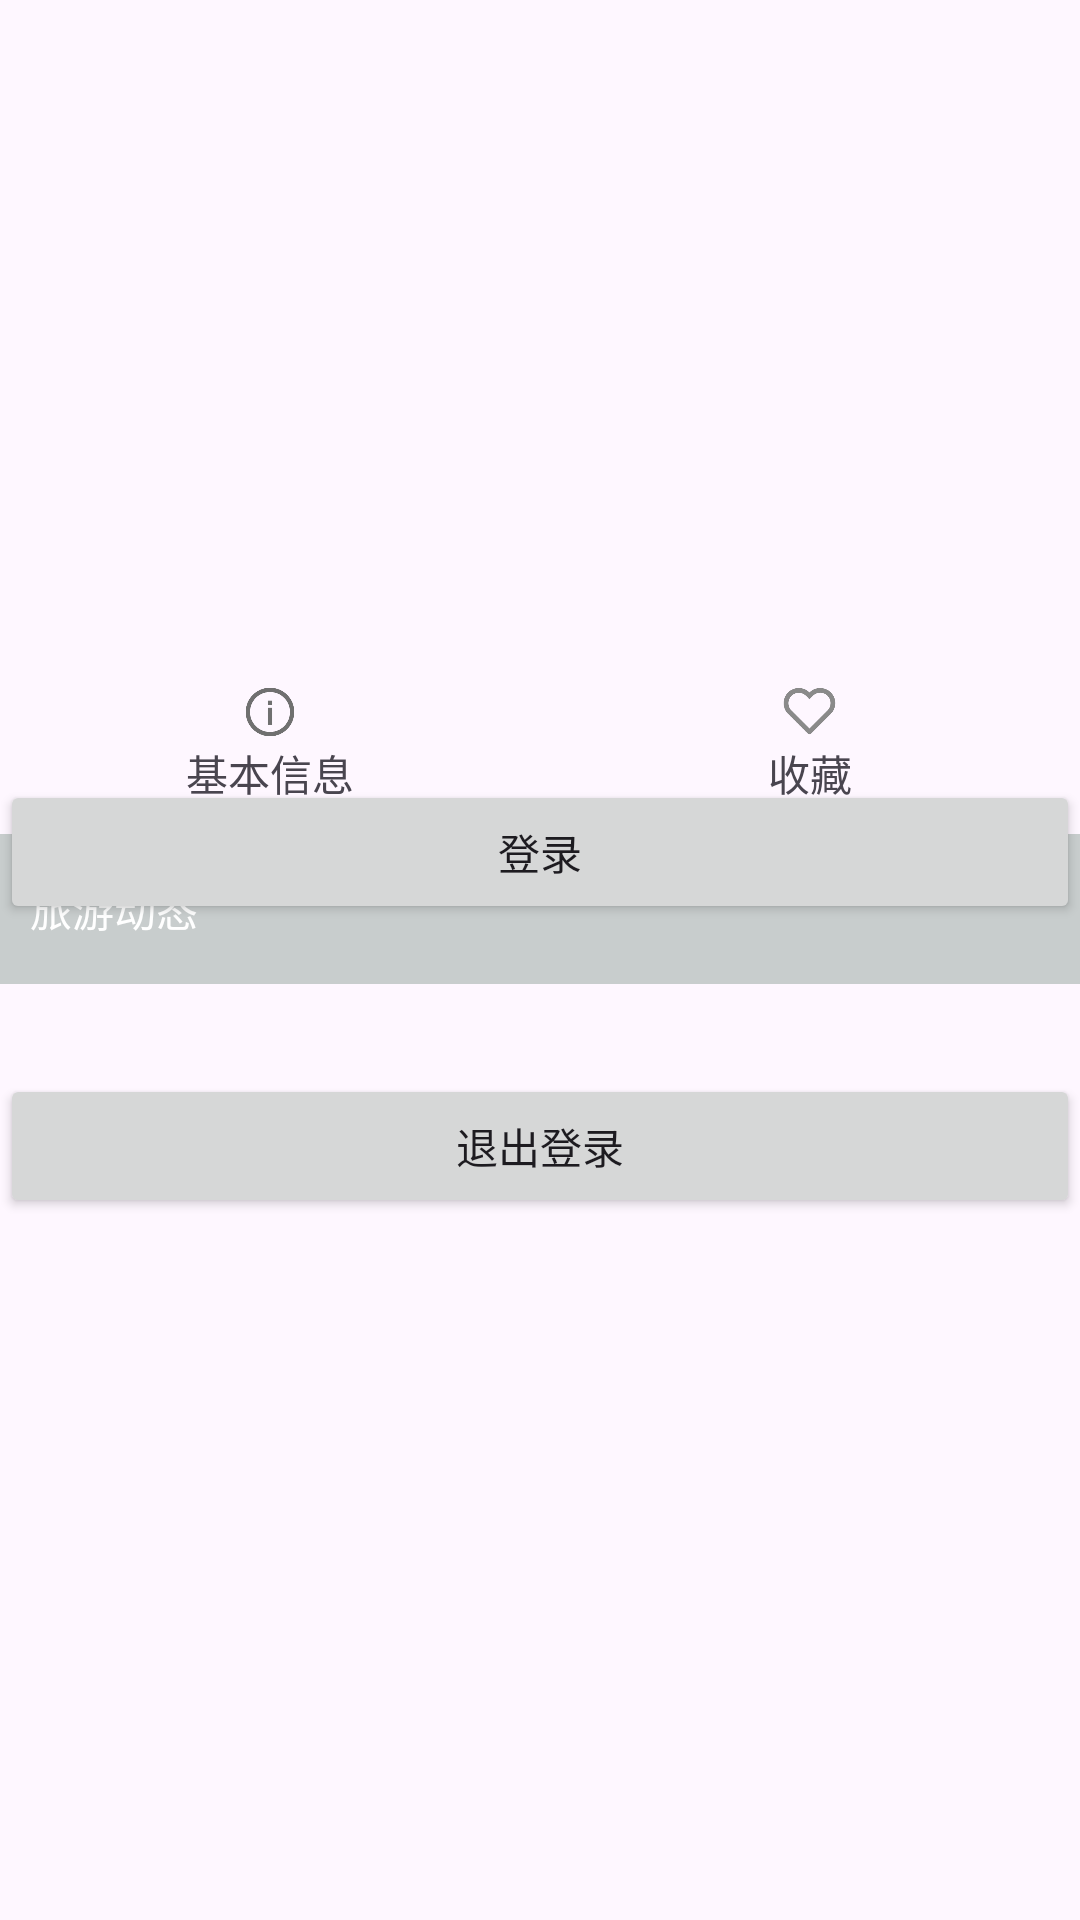

Android layout source for this screen:
<!-- AndroidManifest.xml: application theme Theme.Lvapp -->
<!-- res/layout/fragment_notifications.xml -->
<?xml version="1.0" encoding="utf-8"?>
<androidx.constraintlayout.widget.ConstraintLayout xmlns:android="http://schemas.android.com/apk/res/android"
    xmlns:app="http://schemas.android.com/apk/res-auto"
    xmlns:tools="http://schemas.android.com/tools"
    android:layout_width="match_parent"
    android:layout_height="match_parent"
    android:backgroundTintMode="multiply"
    tools:context=".ui.user.NotificationsFragment">


    <ImageView
        android:id="@+id/avator"
        android:layout_width="150sp"
        android:layout_height="150sp"
        android:layout_marginTop="10dp"
        android:src="@drawable/def2"

        app:layout_constraintEnd_toEndOf="parent"
        app:layout_constraintStart_toStartOf="parent"
        app:layout_constraintTop_toTopOf="parent" />

    <TextView
        android:id="@+id/usernametv"
        android:layout_width="wrap_content"
        android:layout_height="wrap_content"
        android:textSize="30sp"
        app:layout_constraintEnd_toEndOf="parent"
        app:layout_constraintStart_toStartOf="parent"
        app:layout_constraintTop_toBottomOf="@+id/avator" />

    <TextView
        android:id="@+id/roletv"
        android:layout_width="wrap_content"
        android:layout_height="wrap_content"
        android:textSize="20sp"
        app:layout_constraintEnd_toEndOf="parent"
        app:layout_constraintStart_toStartOf="parent"
        app:layout_constraintTop_toBottomOf="@+id/usernametv" />

    <LinearLayout
        android:id="@+id/linearLayout"
        android:layout_width="match_parent"
        android:layout_height="wrap_content"
        android:orientation="horizontal"
        app:layout_constraintTop_toBottomOf="@+id/roletv"
        app:layout_constraintEnd_toEndOf="parent"
        app:layout_constraintStart_toStartOf="parent"
        tools:layout_editor_absoluteY="245dp">

        <LinearLayout
            android:layout_width="match_parent"
            android:layout_height="match_parent"
            android:layout_gravity="center_horizontal"
            android:layout_weight="1"
            android:gravity="center_horizontal"
            android:orientation="vertical">

            <ImageView
                android:id="@+id/baseinfoim"
                android:layout_width="20sp"
                android:layout_height="20sp"
                android:layout_weight="1"
                android:src="@drawable/info" />

            <TextView
                android:id="@+id/baseinfotv"
                android:layout_width="wrap_content"
                android:layout_height="wrap_content"
                android:layout_weight="1"
                android:text="基本信息" />

        </LinearLayout>

        <LinearLayout
            android:layout_width="match_parent"
            android:layout_height="match_parent"
            android:layout_gravity="center_horizontal"
            android:layout_weight="1"
            android:gravity="center_horizontal"
            android:orientation="vertical">

            <ImageView
                android:id="@+id/favim"
                android:layout_width="20sp"
                android:layout_height="20sp"
                android:layout_weight="1"
                android:src="@drawable/love" />

            <TextView
                android:id="@+id/favtv"
                android:layout_width="wrap_content"
                android:layout_height="wrap_content"
                android:text="收藏" />
        </LinearLayout>
    </LinearLayout>

    <TextView
        android:id="@+id/travelactivity"
        android:layout_width="match_parent"
        android:layout_height="50sp"
        android:layout_marginTop="10dp"
        android:background="#FFFFFF"
        android:backgroundTint="#C8CDCD"
        android:gravity="left|center_vertical"
        android:padding="10sp"
        android:text="旅游动态"
        android:textColor="@color/white"
        android:textColorLink="#FFFFFF"
        app:layout_constraintEnd_toEndOf="parent"
        app:layout_constraintStart_toStartOf="parent"
        app:layout_constraintTop_toBottomOf="@+id/linearLayout" />

    <Button
        android:id="@+id/logout"
        android:layout_width="match_parent"
        android:layout_height="wrap_content"
        android:layout_marginTop="30dp"
        android:text="退出登录"
        app:layout_constraintEnd_toEndOf="parent"
        app:layout_constraintStart_toStartOf="parent"
        app:layout_constraintTop_toBottomOf="@+id/travelactivity" />

    <Button
        android:id="@+id/login"
        android:layout_width="match_parent"
        android:layout_height="wrap_content"
        android:layout_marginTop="100dp"
        android:text="登录"
        app:layout_constraintEnd_toEndOf="parent"
        app:layout_constraintStart_toStartOf="parent"
        app:layout_constraintTop_toBottomOf="@+id/avator" />
</androidx.constraintlayout.widget.ConstraintLayout>
<!-- resources referenced by this layout -->
<resources>
  <!-- drawable info: png bitmap (drawable, 3843 bytes) -->
  <!-- drawable love: png bitmap (drawable, 3390 bytes) -->
  <style name="Theme.Lvapp" parent="Theme.Material3.Light">
          
          <item name="colorPrimary">#F44336</item>
          <item name="colorPrimaryVariant">#FF5722</item>
          <item name="colorOnPrimary">@color/white</item>
          
          <item name="colorSecondary">@color/teal_200</item>
          <item name="colorSecondaryVariant">@color/teal_700</item>
          <item name="colorOnSecondary">@color/black</item>
          
          <item name="android:statusBarColor">?attr/colorPrimaryVariant</item>
          
      </style>
  <!-- not gathered from this repository: default colours our renderer supplied (Android Studio template values) -->
  <color name="teal_200">#FF03DAC5</color>
  <color name="teal_700">#FF018786</color>
  <color name="black">#FF000000</color>
  <color name="white">#FFFFFFFF</color>
</resources>
